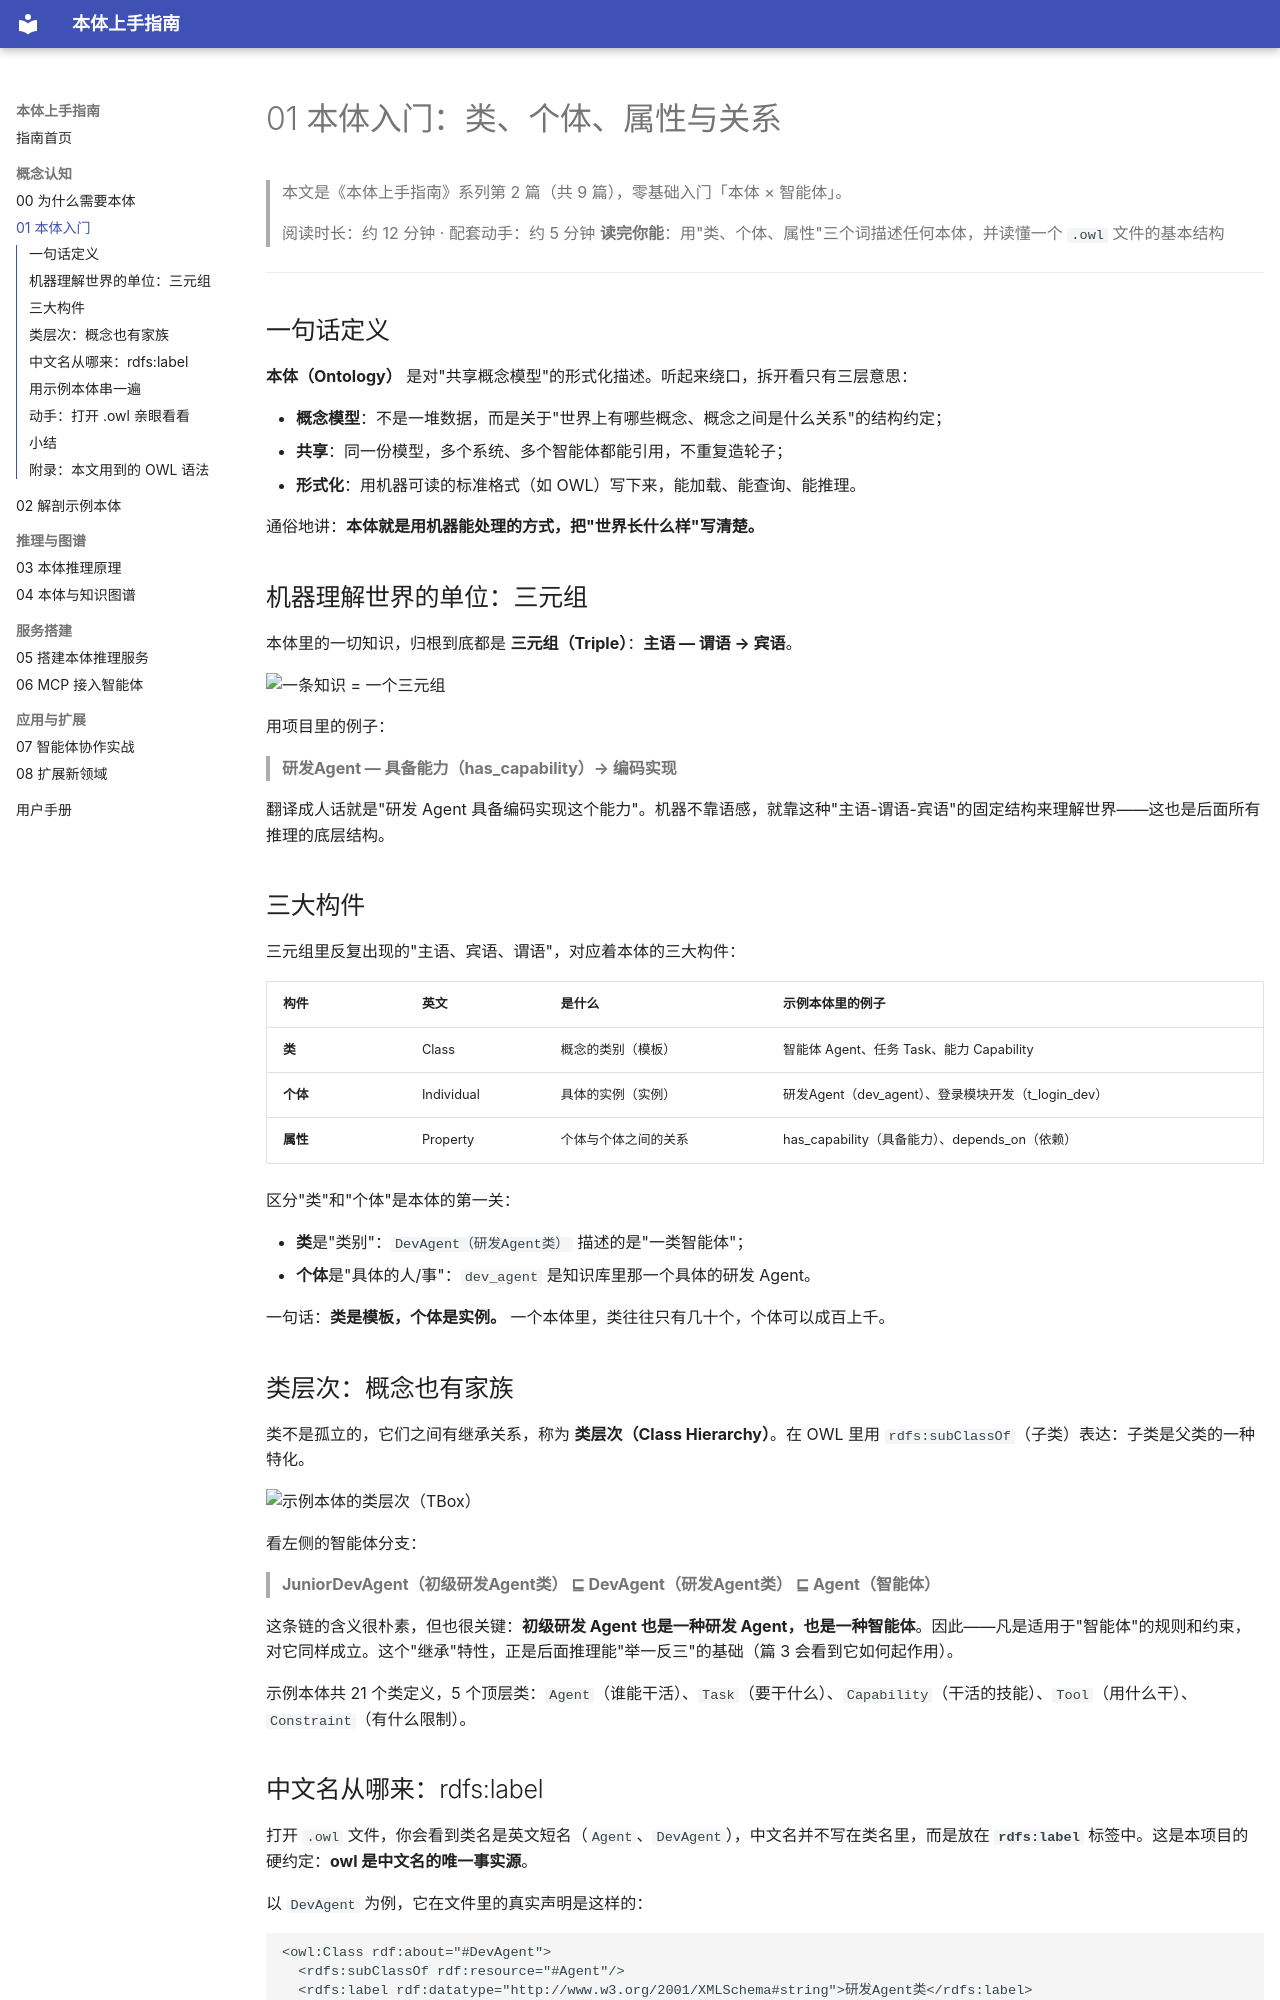

repository: jasony62/ontology-agent-demo · page: 01-本体入门/index.html · generator: mkdocs

# 01 本体入门：类、个体、属性与关系
> 本文是《本体上手指南》系列第 2 篇（共 9 篇），零基础入门「本体 × 智能体」。

> 阅读时长：约 12 分钟 · 配套动手：约 5 分钟
> **读完你能**：用"类、个体、属性"三个词描述任何本体，并读懂一个 `.owl` 文件的基本结构

---

## 一句话定义

**本体（Ontology）** 是对"共享概念模型"的形式化描述。听起来绕口，拆开看只有三层意思：

- **概念模型**：不是一堆数据，而是关于"世界上有哪些概念、概念之间是什么关系"的结构约定；
- **共享**：同一份模型，多个系统、多个智能体都能引用，不重复造轮子；
- **形式化**：用机器可读的标准格式（如 OWL）写下来，能加载、能查询、能推理。

通俗地讲：**本体就是用机器能处理的方式，把"世界长什么样"写清楚。**

## 机器理解世界的单位：三元组

本体里的一切知识，归根到底都是 **三元组（Triple）**：**主语 — 谓语 → 宾语**。

![一条知识 = 一个三元组](assets/01-triple.png)

用项目里的例子：

> **研发Agent — 具备能力（has_capability）→ 编码实现**

翻译成人话就是"研发 Agent 具备编码实现这个能力"。机器不靠语感，就靠这种"主语-谓语-宾语"的固定结构来理解世界——这也是后面所有推理的底层结构。

## 三大构件

三元组里反复出现的"主语、宾语、谓语"，对应着本体的三大构件：

| 构件 | 英文 | 是什么 | 示例本体里的例子 |
|---|---|---|---|
| **类** | Class | 概念的类别（模板） | 智能体 Agent、任务 Task、能力 Capability |
| **个体** | Individual | 具体的实例（实例） | 研发Agent（dev_agent）、登录模块开发（t_login_dev） |
| **属性** | Property | 个体与个体之间的关系 | has_capability（具备能力）、depends_on（依赖） |

区分"类"和"个体"是本体的第一关：

- **类**是"类别"：`DevAgent（研发Agent类）` 描述的是"一类智能体"；
- **个体**是"具体的人/事"：`dev_agent` 是知识库里那一个具体的研发 Agent。

一句话：**类是模板，个体是实例。** 一个本体里，类往往只有几十个，个体可以成百上千。

## 类层次：概念也有家族

类不是孤立的，它们之间有继承关系，称为 **类层次（Class Hierarchy）**。在 OWL 里用 `rdfs:subClassOf`（子类）表达：子类是父类的一种特化。

![示例本体的类层次（TBox）](assets/01-class-hierarchy.png)

看左侧的智能体分支：

> **JuniorDevAgent（初级研发Agent类） ⊑ DevAgent（研发Agent类） ⊑ Agent（智能体）**

这条链的含义很朴素，但也很关键：**初级研发 Agent 也是一种研发 Agent，也是一种智能体**。因此——凡是适用于"智能体"的规则和约束，对它同样成立。这个"继承"特性，正是后面推理能"举一反三"的基础（篇 3 会看到它如何起作用）。

示例本体共 21 个类定义，5 个顶层类：`Agent`（谁能干活）、`Task`（要干什么）、`Capability`（干活的技能）、`Tool`（用什么干）、`Constraint`（有什么限制）。
